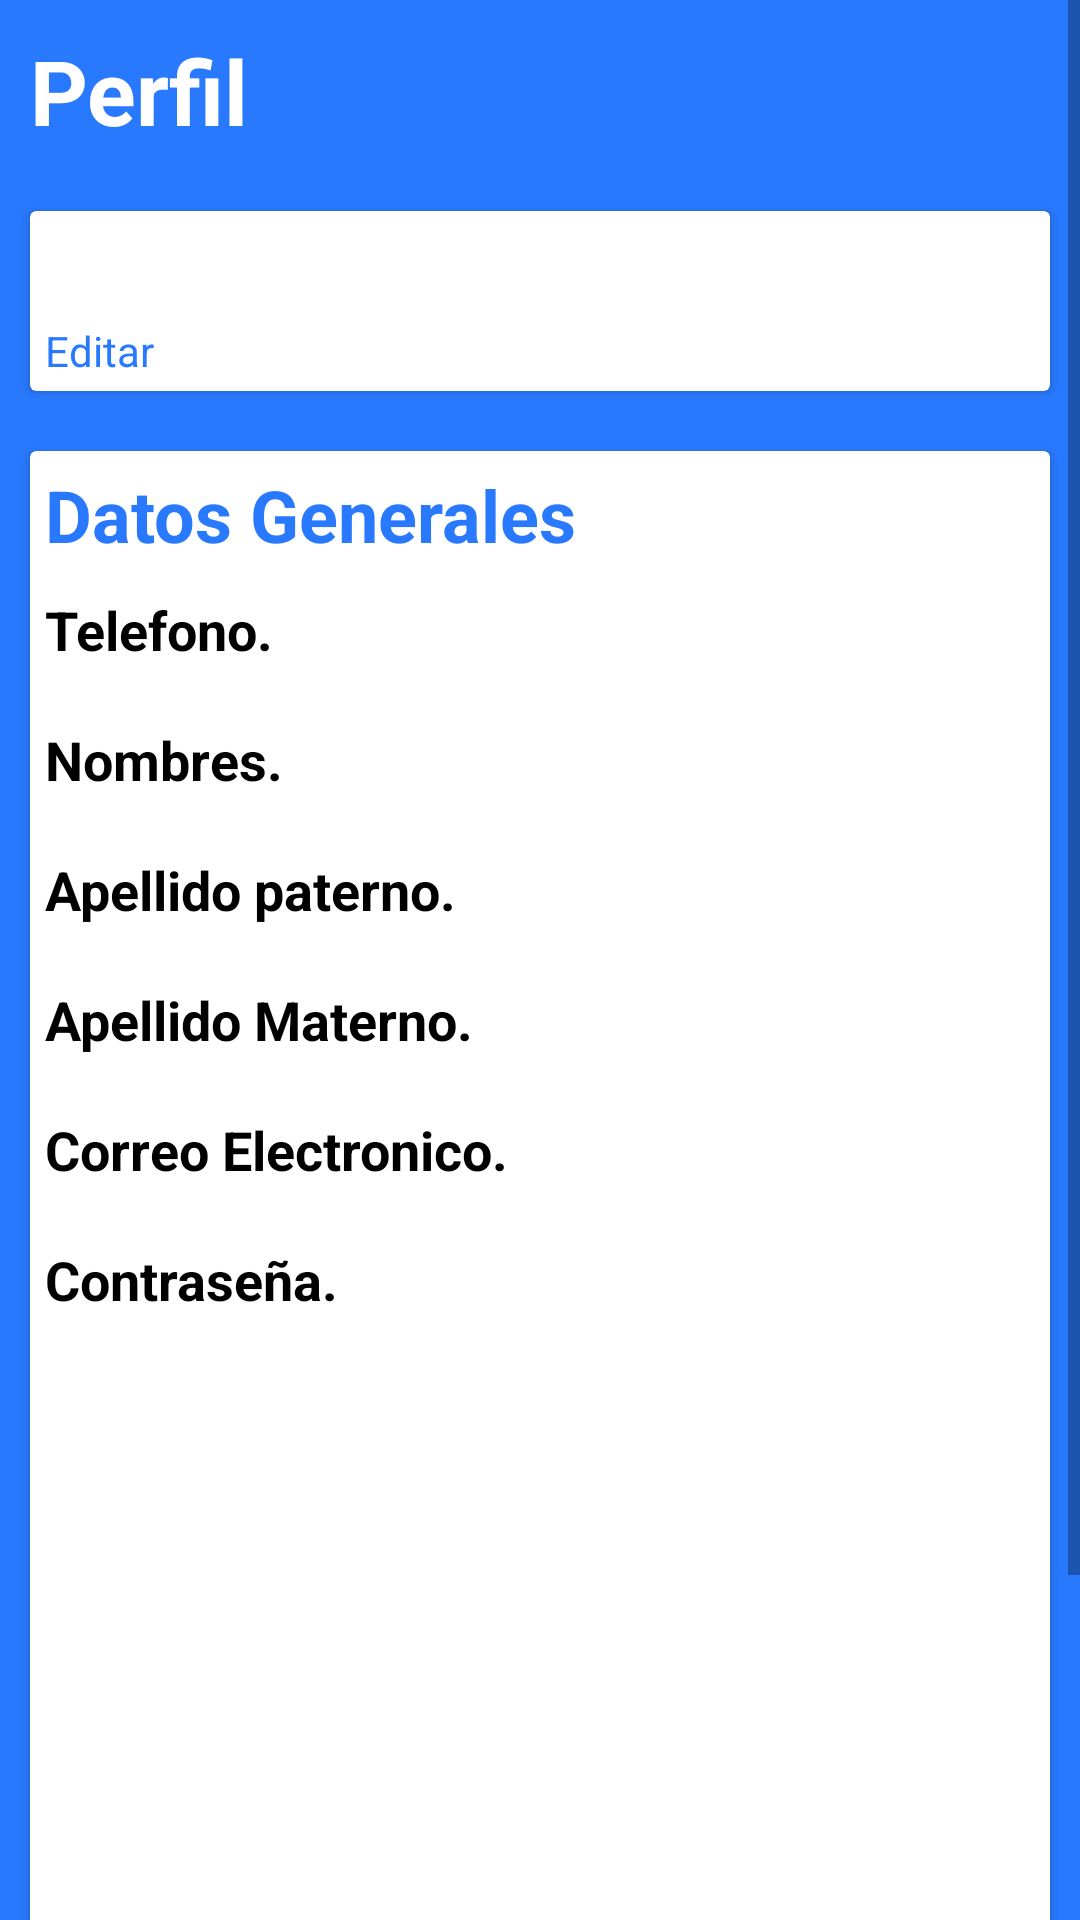

This screen was rendered from an Android layout file. Write that file and the resources it references.
<!-- AndroidManifest.xml: application theme Theme.SOES -->
<!-- res/layout/activity_usuario_perfil.xml -->
<?xml version="1.0" encoding="utf-8"?>
<androidx.constraintlayout.widget.ConstraintLayout xmlns:android="http://schemas.android.com/apk/res/android"
    xmlns:app="http://schemas.android.com/apk/res-auto"
    xmlns:tools="http://schemas.android.com/tools"
    android:layout_width="match_parent"
    android:layout_height="match_parent"
    android:background="@color/azulBarra"
    tools:context=".inicializacion.usuario_perfil">

    <ScrollView
        android:layout_width="match_parent"
        android:layout_height="match_parent"
        app:layout_constraintBottom_toBottomOf="parent"
        app:layout_constraintEnd_toEndOf="parent"
        app:layout_constraintStart_toStartOf="parent"
        app:layout_constraintTop_toTopOf="parent" >

        <LinearLayout
            android:layout_width="match_parent"
            android:layout_height="wrap_content"
            android:orientation="vertical">

            <TextView
                android:id="@+id/textView19"
                android:layout_width="match_parent"
                android:layout_height="wrap_content"
                android:textStyle="bold"
                android:textColor="@color/blanco"
                android:textSize="30sp"
                android:layout_margin="10dp"

                android:text="Perfil" />

            <androidx.cardview.widget.CardView
                android:layout_margin="10dp"
                android:layout_width="match_parent"
                android:layout_height="wrap_content" >

                <LinearLayout
                    android:layout_width="match_parent"
                    android:layout_height="match_parent"
                    android:orientation="horizontal">

                    <LinearLayout
                        android:layout_width="wrap_content"
                        android:layout_height="match_parent"
                        android:layout_weight="1"
                        android:orientation="vertical">

                        <TextView
                            android:id="@+id/nombrePerfil"
                            android:layout_width="wrap_content"
                            android:layout_height="wrap_content"
                            android:layout_marginTop="5dp"
                            android:layout_marginStart="5dp"
                            android:textSize="20sp"
                            android:textColor="@color/negro"
                            android:text="" />

                        <TextView
                            android:id="@+id/editarInformacion"
                            android:layout_width="match_parent"
                            android:layout_height="wrap_content"
                            android:layout_marginTop="5dp"
                            android:layout_marginStart="5dp"
                            android:textColor="@color/azulBarra"
                            android:text="Editar" />
                    </LinearLayout>

                    <ImageView
                        android:id="@+id/imageView3"
                        android:layout_marginEnd="10dp"
                        android:layout_width="60dp"
                        android:layout_height="60dp"
                        android:src="@drawable/baseline_person_24" />
                </LinearLayout>
            </androidx.cardview.widget.CardView>

            <androidx.cardview.widget.CardView
                android:layout_margin="10dp"
                android:layout_width="match_parent"
                android:layout_height="620dp" >


                <LinearLayout
                    android:layout_width="match_parent"
                    android:layout_height="match_parent"
                    android:layout_margin="5dp"
                    android:orientation="vertical">

                    <TextView
                        android:id="@+id/textView27"
                        android:layout_width="match_parent"
                        android:layout_height="wrap_content"
                        android:textColor="@color/azulBarra"
                        android:textSize="24sp"
                        android:textStyle="bold"
                        android:text="Datos Generales" />

                    <TextView
                        android:id="@+id/textView28"
                        android:layout_width="match_parent"
                        android:layout_height="wrap_content"
                        android:layout_marginTop="10dp"
                        android:text="Telefono."
                        android:textColor="@color/negro"
                        android:textSize="18sp"
                        android:textStyle="bold" />

                    <TextView
                        android:id="@+id/telefonoPerfil"
                        android:layout_width="match_parent"
                        android:layout_height="wrap_content"
                        android:text="" />

                    <TextView
                        android:id="@+id/textView29"
                        android:layout_width="match_parent"
                        android:layout_height="wrap_content"
                        android:text="Nombres."
                        android:textColor="@color/negro"
                        android:textSize="18sp"
                        android:textStyle="bold" />

                    <TextView
                        android:id="@+id/nombrePerfilDG"
                        android:layout_width="match_parent"
                        android:layout_height="wrap_content"
                        android:text="" />

                    <TextView
                        android:id="@+id/textView31"
                        android:layout_width="match_parent"
                        android:layout_height="wrap_content"
                        android:text="Apellido paterno."
                        android:textColor="@color/negro"
                        android:textSize="18sp"
                        android:textStyle="bold" />

                    <TextView
                        android:id="@+id/paternoPerfil"
                        android:layout_width="match_parent"
                        android:layout_height="wrap_content"
                        android:text="" />

                    <TextView
                        android:id="@+id/textView37"
                        android:layout_width="match_parent"
                        android:layout_height="wrap_content"
                        android:text="Apellido Materno."
                        android:textColor="@color/negro"
                        android:textSize="18sp"
                        android:textStyle="bold" />

                    <TextView
                        android:id="@+id/maternoPerfil"
                        android:layout_width="match_parent"
                        android:layout_height="wrap_content"
                        android:text="" />

                    <TextView
                        android:id="@+id/textView38"
                        android:layout_width="match_parent"
                        android:layout_height="wrap_content"
                        android:text="Correo Electronico."
                        android:textColor="@color/negro"
                        android:textSize="18sp"
                        android:textStyle="bold" />

                    <TextView
                        android:id="@+id/correoPerfil"
                        android:layout_width="match_parent"
                        android:layout_height="wrap_content"
                        android:text="" />

                    <TextView
                        android:id="@+id/textView39"
                        android:layout_width="match_parent"
                        android:layout_height="wrap_content"
                        android:text="Contraseña."
                        android:textColor="@color/negro"
                        android:textSize="18sp"
                        android:textStyle="bold" />

                    <TextView
                        android:id="@+id/contraseñaPerfil"
                        android:layout_width="match_parent"
                        android:layout_height="wrap_content"
                        android:text="" />
                </LinearLayout>
            </androidx.cardview.widget.CardView>
        </LinearLayout>
    </ScrollView>
</androidx.constraintlayout.widget.ConstraintLayout>
<!-- resources referenced by this layout -->
<resources>
  <color name="azulBarra">#2979FF</color>
  <color name="blanco">#FFFFFFFF</color>
  <color name="negro">#FF000000</color>
  <style name="Theme.SOES" parent="Base.Theme.SOES" />
  <style name="Base.Theme.SOES" parent="Theme.MaterialComponents.DayNight.DarkActionBar">
          <item name="colorPrimary">@color/azulBarra</item>
          <item name="colorPrimaryVariant">@color/azulFondo</item>
  
          <item name="android:statusBarColor">@color/azulBarra</item>
      </style>
  <color name="azulFondo">#82B1FF</color>
</resources>
